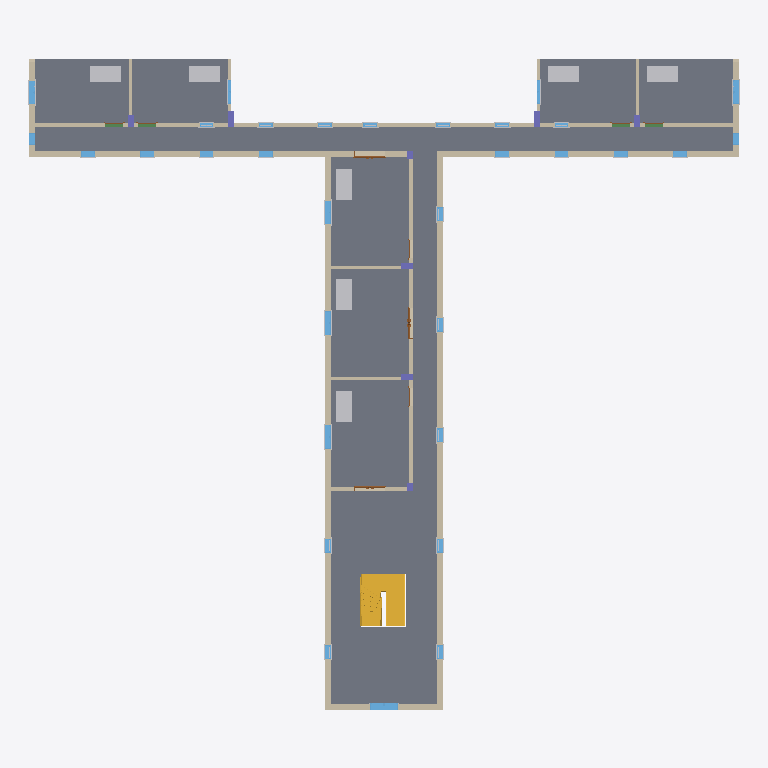
Plan cut of the same IFC building model at storey 'First Storey' (level 4.10 m, cut at 5.50 m), seen from above with north up, elements coloured by IFC class (only those large enough to see are counted): 33 windows (light blue), 20 walls (beige), 8 columns (violet), 7 other elements (light grey), 3 slabs (grey), 3 doors (brown), 2 stairs (yellow), 2 beams (green). Cut surfaces are drawn darker.
Extent 36.1 m × 33.1 m × 19.4 m (x, y, z). Storeys (5): Ground Storey at 0.00 m; First Storey at 4.10 m; Second Storey at 8.20 m; Third Storey at 12.30 m; Roof at 16.40 m. Elements (773): 428 IfcBuildingElementProxy, 115 IfcWindow, 72 IfcWall, 46 IfcDoor, 40 IfcFurniture, 36 IfcColumn, 16 IfcBeam, 12 IfcSlab, 4 IfcCurtainWall, 3 IfcStair, 1 IfcRoof.

HEADER;
FILE_DESCRIPTION(('Redacted'),'2;1');
FILE_NAME('8','2025-06-13T20:17:48+02:00',('User_8'),('Organization_8'),'Redacted','Redacted','Authorized_8');
FILE_SCHEMA(('IFC4'));
ENDSEC;
DATA;
#98=IFCPROJECT('0W2Cnr1Tf6yAzu2m3b4_kk',#21,'Project_8','Redacted','AnonymizedSubmission','Anonymous Project 8','WIP',(#93),#90);
#122=IFCSITE('0W2Cnr1Tf6yAzu2m3b4_ki',#21,'Default',$,$,#121,$,$,.ELEMENT.,(42,21,31,181945),(-71,-3,-24,-263305),0.0,$,$);
#100=IFCBUILDING('0W2Cnr1Tf6yAzu2m3b4_kl',#21,'Building_8',$,$,#16,$,'Building_8',.ELEMENT.,$,$,#99);
#103=IFCBUILDINGSTOREY('3Zu5Bv0LOHrPC10026FoQQ',#21,'Ground Storey',$,'Level:8mm Head',#102,$,'Ground Storey',.ELEMENT.,0.0);
#107=IFCBUILDINGSTOREY('15Z0v90RiHrPC20026FoKR',#21,'First Storey',$,'Level:8mm Head',#106,$,'First Storey',.ELEMENT.,4.1);
#111=IFCBUILDINGSTOREY('30MCbSofj3dxQ32C2pYW$x',#21,'Second Storey',$,'Level:8mm Head',#110,$,'Second Storey',.ELEMENT.,8.2);
#115=IFCBUILDINGSTOREY('30MCbSofj3dxQ32C2pYWop',#21,'Third Storey',$,'Level:8mm Head',#114,$,'Third Storey',.ELEMENT.,12.3);
#119=IFCBUILDINGSTOREY('30MCbSofj3dxQ32C2pYWpB',#21,'Roof',$,'Level:8mm Head',#118,$,'Roof',.ELEMENT.,16.4);
#23118=IFCSLAB('0ecKzvW51CxukiVc5VdNZi',#21,'Floor:Generic 300mm:379679',$,'Floor:Generic 300mm',#23105,#23117,'379679',.FLOOR.);
#23179=IFCSLAB('0ecKzvW51CxukiVc5VdNZO',#21,'Floor:Generic 400mm:379691',$,'Floor:Generic 400mm',#23162,#23178,'379691',.FLOOR.);
#23235=IFCSLAB('0ecKzvW51CxukiVc5VdNZ0',#21,'Floor:Generic 500mm:379699',$,'Floor:Generic 500mm',#23217,#23234,'379699',.FLOOR.);
#6477=IFCWALL('30MCbSofj3dxQ32C2pYZHZ',#21,'Basic Wall:Exterior 300mm:352979',$,'Basic Wall:Exterior 300mm',#6434,#6476,'352979',.NOTDEFINED.);
#6109=IFCWALL('30MCbSofj3dxQ32C2pYZHz',#21,'Basic Wall:Exterior 300mm:352973',$,'Basic Wall:Exterior 300mm',#6066,#6108,'352973',.NOTDEFINED.);
#25993=IFCWALL('0ecKzvW51CxukiVc5VdNwM',#21,'Basic Wall:Interior 200mm:380261',$,'Basic Wall:Interior 200mm',#25888,#25992,'380261',.NOTDEFINED.);
#43568=IFCWALL('0ecKzvW51CxukiVc5VdM1K',#21,'Basic Wall:Exterior 300mm:381863',$,'Basic Wall:Exterior 300mm',#43529,#43567,'381863',.NOTDEFINED.);
#6395=IFCWALL('30MCbSofj3dxQ32C2pYZHY',#21,'Basic Wall:Exterior 300mm:352978',$,'Basic Wall:Exterior 300mm',#6356,#6394,'352978',.NOTDEFINED.);
#10526=IFCSTAIR('2GytO7CYr3_hS6Nu2JYeIY',#21,'Cast-In-Place Stair:Stair:364236',$,'Cast-In-Place Stair:Monolithic Stair',#10525,$,'364236',.NOTDEFINED.);
#25770=IFCWALL('0ecKzvW51CxukiVc5VdNwi',#21,'Basic Wall:Interior 200mm:380255',$,'Basic Wall:Interior 200mm',#25719,#25769,'380255',.NOTDEFINED.);
#15413=IFCSTAIR('2GytO7CYr3_hS6Nu2JYfN6',#21,'Assembled Stair:Stair:368552',$,'Assembled Stair:Industrial and Assembly',#15412,$,'368552',.NOTDEFINED.);
#49706=IFCFURNITURE('3aorwOIbTAsRMlLGWRdVDD',#21,'M_Desk:1525 x 762mm:386538',$,'M_Desk:1525 x 762mm',#49705,#49699,'386538',.NOTDEFINED.);
#49735=IFCFURNITURE('3aorwOIbTAsRMlLGWRdVDC',#21,'M_Desk:1525 x 762mm:386539',$,'M_Desk:1525 x 762mm',#49734,#49728,'386539',.NOTDEFINED.);
#49764=IFCFURNITURE('3aorwOIbTAsRMlLGWRdVDB',#21,'M_Desk:1525 x 762mm:386540',$,'M_Desk:1525 x 762mm',#49763,#49757,'386540',.NOTDEFINED.);
#49822=IFCFURNITURE('3aorwOIbTAsRMlLGWRdVD9',#21,'M_Desk:1525 x 762mm:386542',$,'M_Desk:1525 x 762mm',#49821,#49815,'386542',.NOTDEFINED.);
#49793=IFCFURNITURE('3aorwOIbTAsRMlLGWRdVDA',#21,'M_Desk:1525 x 762mm:386541',$,'M_Desk:1525 x 762mm',#49792,#49786,'386541',.NOTDEFINED.);
#49851=IFCFURNITURE('3aorwOIbTAsRMlLGWRdVD8',#21,'M_Desk:1525 x 762mm:386543',$,'M_Desk:1525 x 762mm',#49850,#49844,'386543',.NOTDEFINED.);
#49880=IFCFURNITURE('3aorwOIbTAsRMlLGWRdVDN',#21,'M_Desk:1525 x 762mm:386544',$,'M_Desk:1525 x 762mm',#49879,#49873,'386544',.NOTDEFINED.);
#6543=IFCWALL('30MCbSofj3dxQ32C2pYZHa',#21,'Basic Wall:Exterior 300mm:352980',$,'Basic Wall:Exterior 300mm',#6516,#6542,'352980',.NOTDEFINED.);
#6317=IFCWALL('30MCbSofj3dxQ32C2pYZHX',#21,'Basic Wall:Exterior 300mm:352977',$,'Basic Wall:Exterior 300mm',#6286,#6316,'352977',.NOTDEFINED.);
#6247=IFCWALL('30MCbSofj3dxQ32C2pYZH$',#21,'Basic Wall:Exterior 300mm:352975',$,'Basic Wall:Exterior 300mm',#6216,#6246,'352975',.NOTDEFINED.);
#6177=IFCWALL('30MCbSofj3dxQ32C2pYZH_',#21,'Basic Wall:Exterior 300mm:352974',$,'Basic Wall:Exterior 300mm',#6150,#6176,'352974',.NOTDEFINED.);
#23818=IFCWALL('0ecKzvW51CxukiVc5VdNxO',#21,'Basic Wall:Interior 150mm:380203',$,'Basic Wall:Interior 150mm',#23778,#23817,'380203',.NOTDEFINED.);
#23897=IFCWALL('0ecKzvW51CxukiVc5VdNxV',#21,'Basic Wall:Interior 150mm:380204',$,'Basic Wall:Interior 150mm',#23857,#23896,'380204',.NOTDEFINED.);
#44684=IFCWINDOW('0ecKzvW51CxukiVc5VdMU4',#21,'M_Window-Casement-Double:1400 x 1800mm:382071',$,'M_Window-Casement-Double:1400 x 1800mm',#56729,#44680,'382071',1.8,1.4,.WINDOW.,.NOTDEFINED.,$);
#11217=IFCWALL('2GytO7CYr3_hS6Nu2JYfnO',#21,'Basic Wall:Interior 200mm:366134',$,'Basic Wall:Interior 200mm',#11166,#11216,'366134',.NOTDEFINED.);
#23739=IFCWALL('0ecKzvW51CxukiVc5VdNxP',#21,'Basic Wall:Interior 200mm:380202',$,'Basic Wall:Interior 200mm',#23695,#23738,'380202',.NOTDEFINED.);
#26066=IFCWALL('0ecKzvW51CxukiVc5VdNwL',#21,'Basic Wall:Interior 150mm:380262',$,'Basic Wall:Interior 150mm',#26027,#26065,'380262',.NOTDEFINED.);
#26227=IFCWALL('0ecKzvW51CxukiVc5VdNwQ',#21,'Basic Wall:Interior 150mm:380265',$,'Basic Wall:Interior 150mm',#26188,#26226,'380265',.NOTDEFINED.);
#13144=IFCWALL('2GytO7CYr3_hS6Nu2JYf0t',#21,'Basic Wall:Exterior 300mm:367193',$,'Basic Wall:Exterior 300mm',#13117,#13143,'367193',.NOTDEFINED.);
#28994=IFCWINDOW('0ecKzvW51CxukiVc5VdNuq',#21,'M_Window-Casement-Double:1200 x 1500mm:380359',$,'M_Window-Casement-Double:1200 x 1500mm',#56368,#28990,'380359',1.5,1.2,.WINDOW.,.NOTDEFINED.,$);
#29172=IFCWINDOW('0ecKzvW51CxukiVc5VdNu$',#21,'M_Window-Casement-Double:1200 x 1500mm:380364',$,'M_Window-Casement-Double:1200 x 1500mm',#56388,#29168,'380364',1.5,1.2,.WINDOW.,.NOTDEFINED.,$);
#29350=IFCWINDOW('0ecKzvW51CxukiVc5VdNuY',#21,'M_Window-Casement-Double:1200 x 1500mm:380369',$,'M_Window-Casement-Double:1200 x 1500mm',#56408,#29346,'380369',1.5,1.2,.WINDOW.,.NOTDEFINED.,$);
#43134=IFCWINDOW('0ecKzvW51CxukiVc5VdM56',#21,'M_Window-Casement-Double:1200 x 1500mm:381621',$,'M_Window-Casement-Double:1200 x 1500mm',#56468,#43130,'381621',1.5,1.2,.WINDOW.,.NOTDEFINED.,$);
#43358=IFCWINDOW('0ecKzvW51CxukiVc5VdM49',#21,'M_Window-Casement-Double:1200 x 1500mm:381690',$,'M_Window-Casement-Double:1200 x 1500mm',#56488,#43354,'381690',1.5,1.2,.WINDOW.,.NOTDEFINED.,$);
#46474=IFCBEAM('2SpPulMUj7W9MlFoi2X4Ug',#21,'M_Concrete-Rectangular Beam:B1 20*40:383351',$,'M_Concrete-Rectangular Beam:B1 20*40',#46473,#46470,'383351',.BEAM.);
#46622=IFCBEAM('2SpPulMUj7W9MlFoi2X4Ud',#21,'M_Concrete-Rectangular Beam:B1 20*40:383354',$,'M_Concrete-Rectangular Beam:B1 20*40',#46621,#46618,'383354',.BEAM.);
#28799=IFCCOLUMN('0ecKzvW51CxukiVc5VdNv3',#21,'Concrete-Rectangular-Column:30*80:380336',$,'Concrete-Rectangular-Column:30*80',#28798,#28795,'380336',.COLUMN.);
#28851=IFCCOLUMN('0ecKzvW51CxukiVc5VdNv0',#21,'Concrete-Rectangular-Column:30*80:380339',$,'Concrete-Rectangular-Column:30*80',#28850,#28847,'380339',.COLUMN.);
#7781=IFCWALL('0pQqjnOeT7$94bqTGHtzRc',#21,'Basic Wall:Interior 200mm:361039',$,'Basic Wall:Interior 200mm',#7737,#7780,'361039',.NOTDEFINED.);
#23656=IFCWALL('0ecKzvW51CxukiVc5VdNxQ',#21,'Basic Wall:Interior 150mm:380201',$,'Basic Wall:Interior 150mm',#23612,#23655,'380201',.NOTDEFINED.);
#23940=IFCWINDOW('0ecKzvW51CxukiVc5VdNxU',#21,'M_Window-Double-Hung:700 x 1200mm:380205',$,'M_Window-Double-Hung:700 x 1200mm',#58033,#23936,'380205',1.2,0.700000000000001,.WINDOW.,.NOTDEFINED.,$);
#24119=IFCWINDOW('0ecKzvW51CxukiVc5VdNx1',#21,'M_Window-Double-Hung:700 x 1200mm:380210',$,'M_Window-Double-Hung:700 x 1200mm',#58053,#24115,'380210',1.2,0.700000000000001,.WINDOW.,.NOTDEFINED.,$);
#24297=IFCWINDOW('0ecKzvW51CxukiVc5VdNx4',#21,'M_Window-Double-Hung:700 x 1200mm:380215',$,'M_Window-Double-Hung:700 x 1200mm',#58073,#24293,'380215',1.2,0.7,.WINDOW.,.NOTDEFINED.,$);
#26149=IFCWALL('0ecKzvW51CxukiVc5VdNwR',#21,'Basic Wall:Interior 150mm:380264',$,'Basic Wall:Interior 150mm',#26105,#26148,'380264',.NOTDEFINED.);
#26673=IFCWINDOW('0ecKzvW51CxukiVc5VdNw5',#21,'M_Window-Double-Hung:700 x 1200mm:380278',$,'M_Window-Double-Hung:700 x 1200mm',#56549,#26669,'380278',1.2,0.700000000000001,.WINDOW.,.NOTDEFINED.,$);
#26852=IFCWINDOW('0ecKzvW51CxukiVc5VdNw8',#21,'M_Window-Double-Hung:700 x 1200mm:380283',$,'M_Window-Double-Hung:700 x 1200mm',#56569,#26848,'380283',1.2,0.700000000000001,.WINDOW.,.NOTDEFINED.,$);
#27030=IFCWINDOW('0ecKzvW51CxukiVc5VdNvp',#21,'M_Window-Double-Hung:700 x 1200mm:380288',$,'M_Window-Double-Hung:700 x 1200mm',#56589,#27026,'380288',1.2,0.7,.WINDOW.,.NOTDEFINED.,$);
#26495=IFCWINDOW('0ecKzvW51CxukiVc5VdNw2',#21,'M_Window-Double-Hung:700 x 1200mm:380273',$,'M_Window-Double-Hung:700 x 1200mm',#58213,#26491,'380273',1.2,0.7,.WINDOW.,.NOTDEFINED.,$);
#27208=IFCWINDOW('0ecKzvW51CxukiVc5VdNvs',#21,'M_Window-Double-Hung:700 x 1200mm:380293',$,'M_Window-Double-Hung:700 x 1200mm',#56609,#27204,'380293',1.2,0.7,.WINDOW.,.NOTDEFINED.,$);
#28637=IFCDOOR('0ecKzvW51CxukiVc5VdNvO',#21,'Door-Exterior-Double-Full Glass-Wood_Clad1:1500 x 2400:380331',$,'Door-Exterior-Double-Full Glass-Wood_Clad1:1500 x 2400',#58373,#28633,'380331',2.4254,1.5748,.DOOR.,.DOUBLE_DOOR_SINGLE_SWING_OPPOSITE_LEFT.,$);
#42948=IFCDOOR('0ecKzvW51CxukiVc5VdM62',#21,'Door-Exterior-Double-Full Glass-Wood_Clad1:1500 x 2400:381553',$,'Door-Exterior-Double-Full Glass-Wood_Clad1:1500 x 2400',#56428,#42944,'381553',2.4254,1.5748,.DOOR.,.DOUBLE_DOOR_SINGLE_SWING_OPPOSITE_LEFT.,$);
#24475=IFCWINDOW('0ecKzvW51CxukiVc5VdNxF',#21,'M_Window-Double-Hung:700 x 1200mm:380220',$,'M_Window-Double-Hung:700 x 1200mm',#56328,#24471,'380220',1.2,0.700000000000001,.WINDOW.,.NOTDEFINED.,$);
#24654=IFCWINDOW('0ecKzvW51CxukiVc5VdNwo',#21,'M_Window-Double-Hung:700 x 1200mm:380225',$,'M_Window-Double-Hung:700 x 1200mm',#56629,#24650,'380225',1.2,0.700000000000001,.WINDOW.,.NOTDEFINED.,$);
#24833=IFCWINDOW('0ecKzvW51CxukiVc5VdNwr',#21,'M_Window-Double-Hung:700 x 1200mm:380230',$,'M_Window-Double-Hung:700 x 1200mm',#56348,#24829,'380230',1.2,0.7,.WINDOW.,.NOTDEFINED.,$);
#25011=IFCWINDOW('0ecKzvW51CxukiVc5VdNwu',#21,'M_Window-Double-Hung:700 x 1200mm:380235',$,'M_Window-Double-Hung:700 x 1200mm',#56649,#25007,'380235',1.2,0.7,.WINDOW.,.NOTDEFINED.,$);
#25189=IFCWINDOW('0ecKzvW51CxukiVc5VdNwZ',#21,'M_Window-Double-Hung:700 x 1200mm:380240',$,'M_Window-Double-Hung:700 x 1200mm',#56669,#25185,'380240',1.2,0.7,.WINDOW.,.NOTDEFINED.,$);
#25367=IFCWINDOW('0ecKzvW51CxukiVc5VdNwc',#21,'M_Window-Double-Hung:700 x 1200mm:380245',$,'M_Window-Double-Hung:700 x 1200mm',#56689,#25363,'380245',1.2,0.7,.WINDOW.,.NOTDEFINED.,$);
#25545=IFCWINDOW('0ecKzvW51CxukiVc5VdNwf',#21,'M_Window-Double-Hung:700 x 1200mm:380250',$,'M_Window-Double-Hung:700 x 1200mm',#56709,#25541,'380250',1.2,0.7,.WINDOW.,.NOTDEFINED.,$);
#25808=IFCDOOR('0ecKzvW51CxukiVc5VdNwJ',#21,'Door-Exterior-Double-Full Glass-Wood_Clad1:1500 x 2400:380256',$,'Door-Exterior-Double-Full Glass-Wood_Clad1:1500 x 2400',#58013,#25804,'380256',2.4254,1.5748,.DOOR.,.DOUBLE_DOOR_SINGLE_SWING_OPPOSITE_RIGHT.,$);
#26419=IFCWINDOW('0ecKzvW51CxukiVc5VdNwS',#21,'M_Fixed:0610 x 1220mm:380271',$,'M_Fixed:0610 x 1220mm',#56448,#26415,'380271',1.22,0.61,.WINDOW.,.NOTDEFINED.,$);
#26457=IFCWINDOW('0ecKzvW51CxukiVc5VdNw3',#21,'M_Fixed:0610 x 1220mm:380272',$,'M_Fixed:0610 x 1220mm',#56529,#26453,'380272',1.22,0.61,.WINDOW.,.NOTDEFINED.,$);
#28695=IFCCOLUMN('0ecKzvW51CxukiVc5VdNvV',#21,'Concrete-Rectangular-Column:30*60:380332',$,'Concrete-Rectangular-Column:30*60',#28694,#28691,'380332',.COLUMN.);
#28747=IFCCOLUMN('0ecKzvW51CxukiVc5VdNvT',#21,'Concrete-Rectangular-Column:30*60:380334',$,'Concrete-Rectangular-Column:30*60',#28746,#28743,'380334',.COLUMN.);
#28903=IFCCOLUMN('0ecKzvW51CxukiVc5VdNv6',#21,'Concrete-Rectangular-Column:30*60:380341',$,'Concrete-Rectangular-Column:30*60',#28902,#28899,'380341',.COLUMN.);
#28955=IFCCOLUMN('0ecKzvW51CxukiVc5VdNv4',#21,'Concrete-Rectangular-Column:30*60:380343',$,'Concrete-Rectangular-Column:30*60',#28954,#28951,'380343',.COLUMN.);
#50833=IFCWINDOW('3aorwOIbTAsRMlLGWRdVuk',#21,'M_Window-Casement-Double:1200 x 1500mm:387209',$,'M_Window-Casement-Double:1200 x 1500mm',#57992,#50829,'387209',1.5,1.2,.WINDOW.,.NOTDEFINED.,$);
#51157=IFCWINDOW('3aorwOIbTAsRMlLGWRdV_D',#21,'M_Window-Casement-Double:1200 x 1500mm:387370',$,'M_Window-Casement-Double:1200 x 1500mm',#58113,#51153,'387370',1.5,1.2,.WINDOW.,.NOTDEFINED.,$);
#28510=IFCCOLUMN('0ecKzvW51CxukiVc5VdNvR',#21,'Concrete-Rectangular-Column:30*40:380328',$,'Concrete-Rectangular-Column:30*40',#28509,#28506,'380328',.COLUMN.);
#28561=IFCCOLUMN('0ecKzvW51CxukiVc5VdNvQ',#21,'Concrete-Rectangular-Column:30*40:380329',$,'Concrete-Rectangular-Column:30*40',#28560,#28557,'380329',.COLUMN.);
#27386=IFCWINDOW('0ecKzvW51CxukiVc5VdNvv',#21,'M_Window-Double-Hung:700 x 1200mm:380298',$,'M_Window-Double-Hung:700 x 1200mm',#58233,#27382,'380298',1.2,0.7,.WINDOW.,.NOTDEFINED.,$);
#27748=IFCWINDOW('0ecKzvW51CxukiVc5VdNvd',#21,'M_Window-Double-Hung:700 x 1200mm:380308',$,'M_Window-Double-Hung:700 x 1200mm',#58273,#27744,'380308',1.2,0.7,.WINDOW.,.NOTDEFINED.,$);
#28110=IFCWINDOW('0ecKzvW51CxukiVc5VdNvj',#21,'M_Window-Double-Hung:700 x 1200mm:380318',$,'M_Window-Double-Hung:700 x 1200mm',#58313,#28106,'380318',1.2,0.7,.WINDOW.,.NOTDEFINED.,$);
#28291=IFCWINDOW('0ecKzvW51CxukiVc5VdNvG',#21,'M_Window-Double-Hung:700 x 1200mm:380323',$,'M_Window-Double-Hung:700 x 1200mm',#58333,#28287,'380323',1.2,0.7,.WINDOW.,.NOTDEFINED.,$);
#42767=IFCWINDOW('0ecKzvW51CxukiVc5VdM9G',#21,'M_Window-Double-Hung:700 x 1200mm:381347',$,'M_Window-Double-Hung:700 x 1200mm',#58895,#42763,'381347',1.2,0.7,.WINDOW.,.NOTDEFINED.,$);
#27567=IFCWINDOW('0ecKzvW51CxukiVc5VdNvy',#21,'M_Window-Double-Hung:700 x 1200mm:380303',$,'M_Window-Double-Hung:700 x 1200mm',#58253,#27563,'380303',1.2,0.7,.WINDOW.,.NOTDEFINED.,$);
#27929=IFCWINDOW('0ecKzvW51CxukiVc5VdNvg',#21,'M_Window-Double-Hung:700 x 1200mm:380313',$,'M_Window-Double-Hung:700 x 1200mm',#58293,#27925,'380313',1.2,0.7,.WINDOW.,.NOTDEFINED.,$);
#50515=IFCWINDOW('3aorwOIbTAsRMlLGWRdVxG',#21,'M_Window-Casement-Double:1200 x 1500mm:387191',$,'M_Window-Casement-Double:1200 x 1500mm',#56508,#50511,'387191',1.5,1.2,.WINDOW.,.NOTDEFINED.,$);
ENDSEC;
